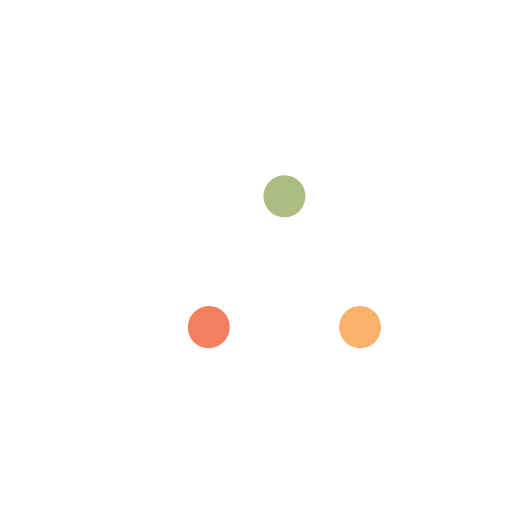
t = 0.00 s
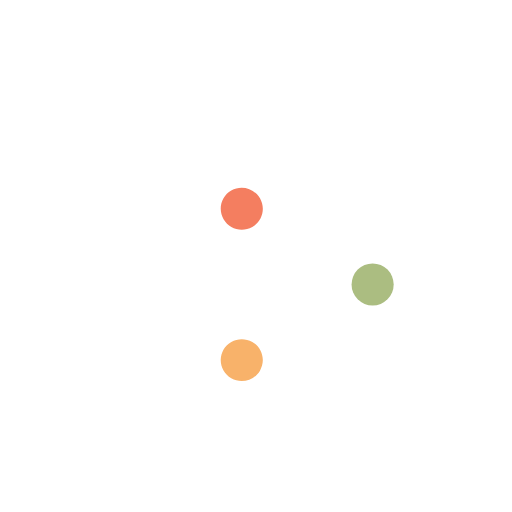
t = 0.50 s
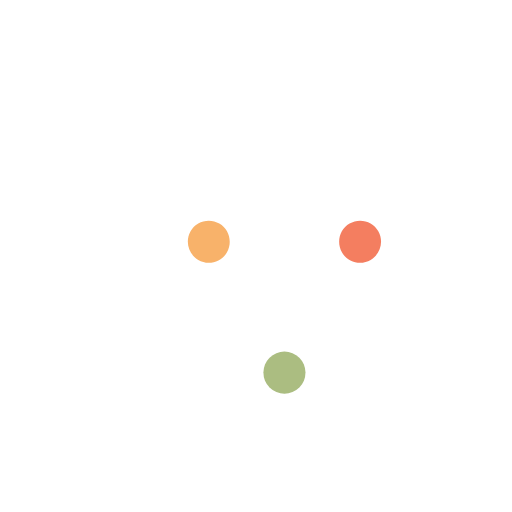
t = 1.00 s
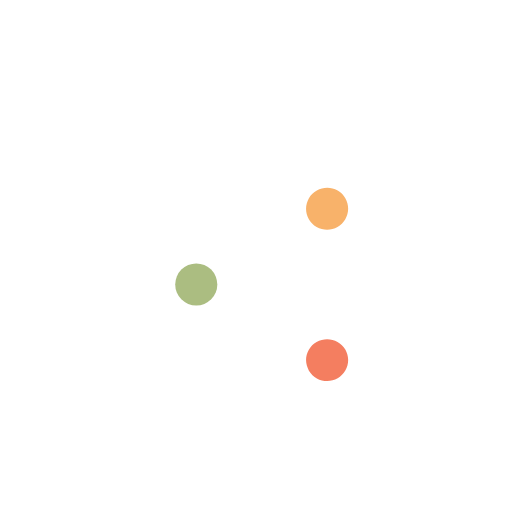
t = 1.50 s

The animated SVG that drew these frames (rendered in a browser with its animation timeline set to each time). Animation: 1 SMIL element (animateTransform=1); one cycle of 2.00 s, repeats indefinitely.

<svg xmlns="http://www.w3.org/2000/svg" xmlns:xlink="http://www.w3.org/1999/xlink" width="50px" height="50px" viewBox="0 0 90 90" preserveAspectRatio="xMidYMid">
<g>
  <g transform="translate(50 50)">
    <g transform="scale(0.5)">
      <g transform="translate(-50 -58)">
        <path fill="#f47e60" d="M27.1,79.4c-1.1,0.6-2.4,1-3.7,1c-2.6,0-5.1-1.4-6.4-3.7c-2-3.5-0.8-8,2.7-10.1c1.1-0.6,2.4-1,3.7-1c2.6,0,5.1,1.4,6.4,3.7 C31.8,72.9,30.6,77.4,27.1,79.4z"></path>
        <path fill="#f8b26a" d="M72.9,79.4c1.1,0.6,2.4,1,3.7,1c2.6,0,5.1-1.4,6.4-3.7c2-3.5,0.8-8-2.7-10.1c-1.1-0.6-2.4-1-3.7-1c-2.6,0-5.1,1.4-6.4,3.7 C68.2,72.9,69.4,77.4,72.9,79.4z"></path>
        <circle fill="#abbd81" cx="50" cy="27" r="7.4"></circle>
        <path fill="#ffffff" d="M86.5,57.5c-3.1-1.9-6.4-2.8-9.8-2.8c-0.5,0-0.9,0-1.4,0c-0.4,0-0.8,0-1.1,0c-2.1,0-4.2-0.4-6.2-1.2 c-0.8-3.6-2.8-6.9-5.4-9.3c0.4-2.5,1.3-4.8,2.7-6.9c2-2.9,3.2-6.5,3.2-10.4c0-10.2-8.2-18.4-18.4-18.4c-0.3,0-0.6,0-0.9,0 C39.7,9,32,16.8,31.6,26.2c-0.2,4.1,1,7.9,3.2,11c1.4,2.1,2.3,4.5,2.7,6.9c-2.6,2.5-4.6,5.7-5.4,9.3c-1.9,0.7-4,1.1-6.1,1.1 c-0.4,0-0.8,0-1.2,0c-0.5,0-0.9-0.1-1.4-0.1c-3.1,0-6.3,0.8-9.2,2.5c-9.1,5.2-12,17-6.3,25.9c3.5,5.4,9.5,8.4,15.6,8.4 c2.9,0,5.8-0.7,8.5-2.1c3.6-1.9,6.3-4.9,8-8.3c1.1-2.3,2.7-4.2,4.6-5.8c1.7,0.5,3.5,0.8,5.4,0.8c1.9,0,3.7-0.3,5.4-0.8 c1.9,1.6,3.5,3.5,4.6,5.7c1.5,3.2,4,6,7.4,8c2.9,1.7,6.1,2.5,9.2,2.5c6.6,0,13.1-3.6,16.4-10C97.3,73.1,94.4,62.5,86.5,57.5z M29.6,83.7c-1.9,1.1-4,1.6-6.1,1.6c-4.2,0-8.4-2.2-10.6-6.1c-3.4-5.9-1.4-13.4,4.5-16.8c1.9-1.1,4-1.6,6.1-1.6 c4.2,0,8.4,2.2,10.6,6.1C37.5,72.8,35.4,80.3,29.6,83.7z M50,39.3c-6.8,0-12.3-5.5-12.3-12.3S43.2,14.7,50,14.7 c6.8,0,12.3,5.5,12.3,12.3S56.8,39.3,50,39.3z M87.2,79.2c-2.3,3.9-6.4,6.1-10.6,6.1c-2.1,0-4.2-0.5-6.1-1.6 c-5.9-3.4-7.9-10.9-4.5-16.8c2.3-3.9,6.4-6.1,10.6-6.1c2.1,0,4.2,0.5,6.1,1.6C88.6,65.8,90.6,73.3,87.2,79.2z"></path>
      </g>
    </g>
  </g>
  <animateTransform attributeName="transform" type="rotate" repeatCount="indefinite" dur="2s" keyTimes="0;1" values="0 50 50;360 50 50"></animateTransform>
</g>
</svg>
